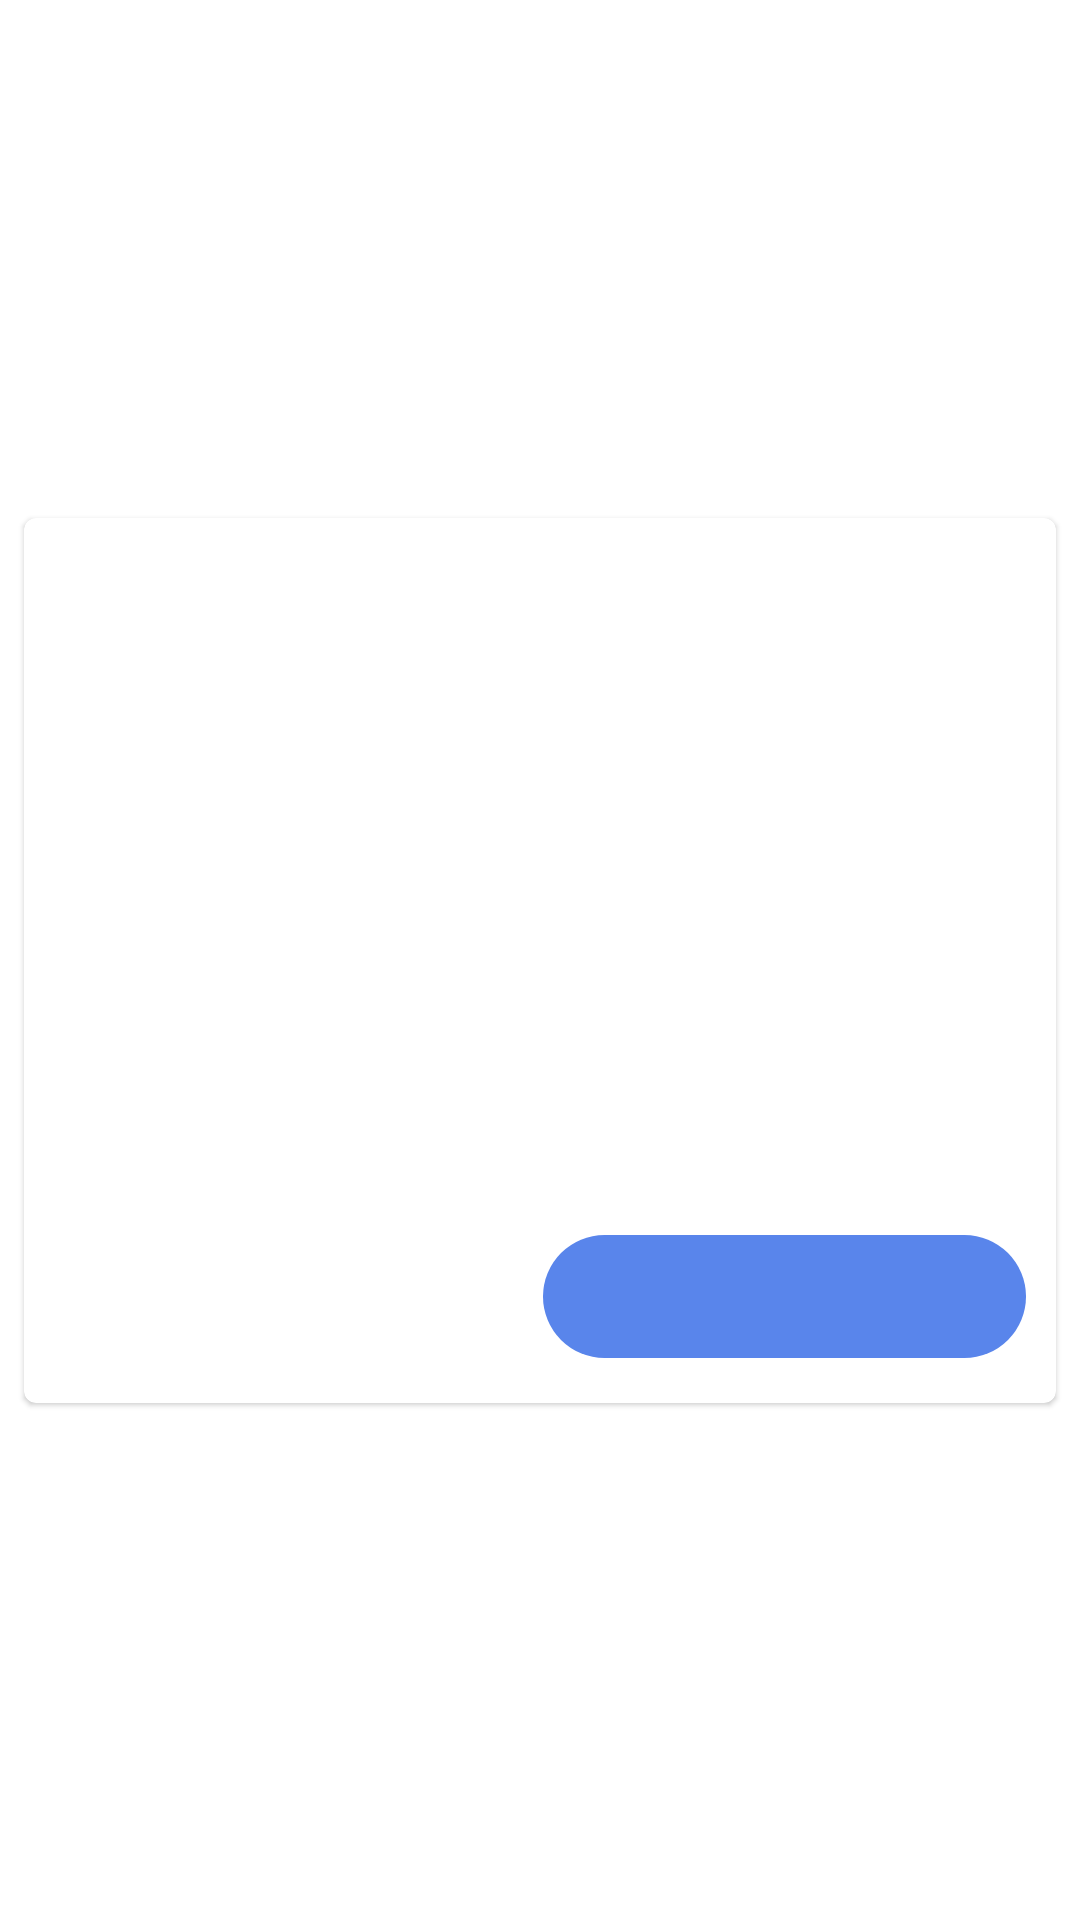

Android layout source for this screen:
<!-- AndroidManifest.xml: application theme Theme.MyApplication.NoActionBar -->
<!-- res/layout/material_io_card_porfile_rescipe.xml -->
<?xml version="1.0" encoding="utf-8"?>
<androidx.constraintlayout.widget.ConstraintLayout xmlns:android="http://schemas.android.com/apk/res/android"
    xmlns:tools="http://schemas.android.com/tools"
    android:layout_width="match_parent"
    android:layout_height="match_parent"
    xmlns:app="http://schemas.android.com/apk/res-auto"
    tools:context=".FavouritesRecipesActivity">

    <RelativeLayout
        android:id="@+id/relativeLayout4"
        android:layout_width="match_parent"
        android:layout_height="wrap_content"
        app:layout_constraintBottom_toBottomOf="parent"
        app:layout_constraintTop_toTopOf="parent"
        tools:ignore="MissingConstraints">

        <com.google.android.material.card.MaterialCardView
            android:id="@+id/card"
            android:layout_width="match_parent"
            android:layout_height="wrap_content"
            android:layout_margin="8dp"
            tools:ignore="MissingConstraints">

            <RelativeLayout
                android:layout_width="match_parent"
                android:layout_height="295dp"
                android:orientation="vertical">

                

                


                

                <ImageView
                    android:id="@+id/image_card"
                    android:layout_width="match_parent"
                    android:layout_height="match_parent"
                    android:contentDescription="@string/content_description_media"
                    android:scaleType="fitCenter"
                    android:src="@drawable/default_recipe___copia" />


                <TextView
                    android:id="@+id/recipeStatus"
                    android:layout_width="161dp"
                    android:layout_height="41dp"
                    android:layout_alignParentEnd="true"
                    android:layout_alignParentBottom="true"
                    android:layout_marginEnd="10dp"
                    android:layout_marginBottom="15dp"

                    android:background="@drawable/cicle_blue_background2"
                    android:textAlignment="center"
                    android:textAppearance="?attr/textAppearanceHeadline6"
                    android:textColor="@color/white" />

                <ImageView
                    android:id="@+id/star_rating"
                    android:layout_width="37dp"
                    android:layout_height="wrap_content"
                    android:layout_alignParentBottom="true"
                    android:layout_marginEnd="5dp"
                    android:layout_marginBottom="250dp"
                    android:layout_toStartOf="@+id/rating1"
                    android:src="@drawable/ic_baseline_star_yellow_24"
                    app:backgroundTint="@android:color/white"
                    app:layout_constraintBottom_toBottomOf="parent"
                    app:layout_constraintHorizontal_chainStyle="packed"
                    app:layout_constraintRight_toLeftOf="@id/rating1"
                    app:layout_constraintTop_toTopOf="parent" />

                <TextView
                    android:id="@+id/rating1"
                    android:layout_width="40dp"
                    android:layout_height="wrap_content"
                    android:layout_alignParentEnd="true"
                    android:layout_alignParentBottom="true"
                    android:layout_marginEnd="316dp"
                    android:layout_marginBottom="250dp"
                    android:textAppearance="?attr/textAppearanceHeadline6" />

                <TextView
                    android:id="@+id/recipeTitle2"
                    android:layout_width="161dp"
                    android:layout_height="35dp"
                    android:layout_alignParentEnd="true"
                    android:layout_alignParentBottom="true"
                    android:layout_marginEnd="234dp"

                    android:layout_marginBottom="55dp"

                    android:textAppearance="?attr/textAppearanceHeadline6"
                    android:textStyle="bold" />


                <TextView
                    android:id="@+id/inredientesTime"
                    android:layout_width="161dp"
                    android:layout_height="41dp"
                    android:layout_alignParentStart="true"
                    android:layout_alignParentBottom="true"
                    android:gravity="center_vertical"
                    android:layout_marginStart="10dp"

                    android:layout_marginBottom="15dp"
                    android:textAppearance="?attr/textAppearanceHeadline6"
                    android:textSize="14sp" />


            </RelativeLayout>


        </com.google.android.material.card.MaterialCardView>
    </RelativeLayout>


</androidx.constraintlayout.widget.ConstraintLayout>
<!-- resources referenced by this layout -->
<resources>
  <color name="white">#FFFFFFFF</color>
  <!-- drawable cicle_blue_background2 (drawable-v24) -->
  <?xml version="1.0" encoding="utf-8"?>
  <shape xmlns:android="http://schemas.android.com/apk/res/android"
      android:padding = "10dp"
      android:shape="rectangle"
  
  
      >
  
      <solid android:color="@color/color_boton"></solid>
      <corners android:radius="40dp"/>
  </shape>
  <!-- drawable ic_baseline_star_yellow_24 (drawable) -->
  <vector xmlns:android="http://schemas.android.com/apk/res/android"
      android:width="24dp"
      android:height="24dp"
      android:viewportWidth="24"
      android:viewportHeight="24"
      android:tint="@color/yellow">
      <path
          android:fillColor="@android:color/white"
          android:pathData="M14.43,10l-2.43,-8l-2.43,8l-7.57,0l6.18,4.41l-2.35,7.59l6.17,-4.69l6.18,4.69l-2.35,-7.59l6.17,-4.41z"/>
  </vector>
  <style name="Theme.MyApplication.NoActionBar">
          <item name="windowActionBar">false</item>
          <item name="windowNoTitle">true</item>
      </style>
  <color name="color_boton">#5985EB</color>
  <color name="yellow">#FFC300</color>
</resources>
